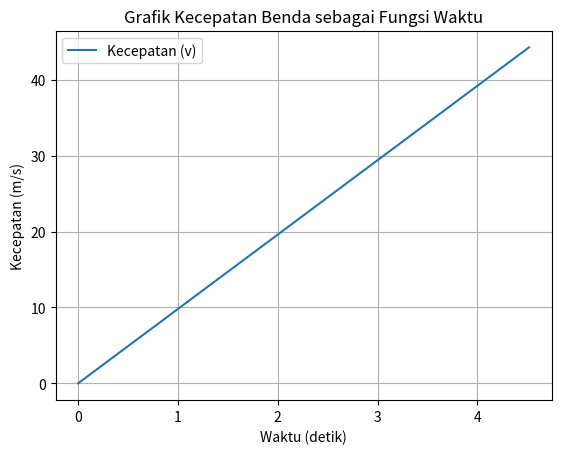
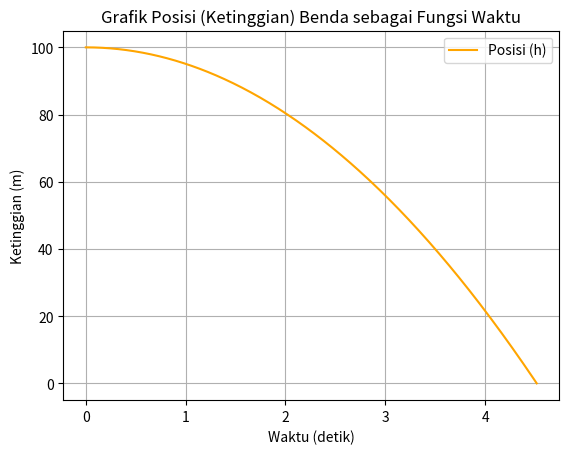

Here is the Python script that generated these plots, in order:
import numpy as np
import matplotlib.pyplot as plt

# Diketahui
V0 = 0
g = 9.8  # Percepatan gravitasi (m/s^2)
h0 = 100  # Ketinggian awal benda (misalnya 100 meter)

# Waktu yang diperlukan untuk mencapai tanah
t_max = np.sqrt((2 * h0) / g)
print(f"Waktu yang diperlukan benda untuk mencapai tanah: {t_max:.2f} detik")

# Kecepatan sebagai fungsi waktu v(t) = g * t
t = np.linspace(0, t_max, 500)  # Waktu dari 0 hingga t_max dengan 500 titik
v = g * t  # Kecepatan sebagai fungsi waktu

# Posisi (ketinggian) sebagai fungsi waktu h(t) = h0 - 1/2 * g * t^2
h = h0 - 0.5 * g * t**2

# Plotting grafik kecepatan
plt.figure()
plt.plot(t, v, label='Kecepatan (v)')
plt.title('Grafik Kecepatan Benda sebagai Fungsi Waktu')
plt.xlabel('Waktu (detik)')
plt.ylabel('Kecepatan (m/s)')
plt.grid(True)
plt.legend()

# Plotting grafik posisi
plt.figure()
plt.plot(t, h, label='Posisi (h)', color='orange')
plt.title('Grafik Posisi (Ketinggian) Benda sebagai Fungsi Waktu')
plt.xlabel('Waktu (detik)')
plt.ylabel('Ketinggian (m)')
plt.grid(True)
plt.legend()

plt.show()
